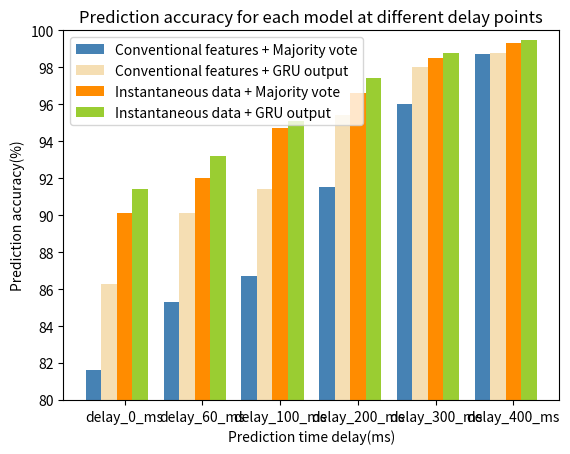

Write Python code to recreate this figure.

## accuracy results
raw_cnn_accuracy = {'delay_0_ms': 90.1, 'delay_60_ms': 92.0, 'delay_100_ms': 94.7, 'delay_200_ms': 96.6, 'delay_300_ms': 98.5, 'delay_400_ms': 99.3}
raw_convrnn_accuracy = {'delay_0_ms': 91.4, 'delay_60_ms': 93.2, 'delay_100_ms': 95.1, 'delay_200_ms': 97.4, 'delay_300_ms': 98.8, 'delay_400_ms': 99.5}
sliding_ann_accuracy = {'delay_0_ms': 81.6, 'delay_60_ms': 85.3, 'delay_100_ms': 86.7, 'delay_200_ms': 91.5, 'delay_300_ms': 96.0, 'delay_400_ms': 98.7}
sliding_gru_accuracy = {'delay_0_ms': 86.3, 'delay_60_ms': 90.1, 'delay_100_ms': 91.4, 'delay_200_ms': 95.4, 'delay_300_ms': 98.0, 'delay_400_ms': 98.8}
accuracy = [sliding_ann_accuracy, sliding_gru_accuracy, raw_cnn_accuracy, raw_convrnn_accuracy]


## plot the accuracy for each model at different delay points
import matplotlib.pyplot as plt
import numpy as np
# Extract the x and y values from the dictionaries
x_values = list(accuracy[0].keys())  # Assuming all dictionaries have the same keys
y_values = np.array([[d[key] for key in x_values] for d in accuracy])

# Calculate the bar width and positions
n_bars = len(accuracy)
bar_width = 0.8 / n_bars
bar_positions = np.arange(len(x_values))

# Plot the data
colors = ['steelblue', 'wheat', 'darkorange', 'yellowgreen']
for i in range(n_bars):
    plt.bar(bar_positions + i * bar_width, y_values[i], width=bar_width, color=colors[i % len(colors)])

plt.xticks(bar_positions + bar_width * n_bars / 2, x_values)
plt.xlabel('Prediction time delay(ms)')
plt.ylabel('Prediction accuracy(%)')
plt.title('Prediction accuracy for each model at different delay points')
plt.legend(['Conventional features + Majority vote', 'Conventional features + GRU output', 'Instantaneous data + Majority vote', 'Instantaneous data + GRU output'])
# Set y-axis limits and ticks
plt.ylim(80, 100)
yticks = np.arange(80, 102, 2)
plt.yticks(yticks)
plt.show()

##

